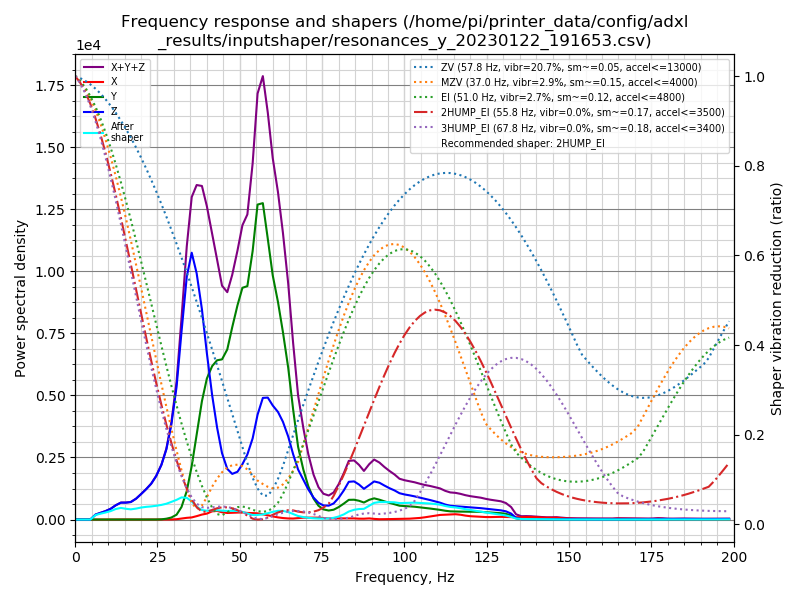

Data behind this chart, as committed beside it:
freq, psd_x, psd_y, psd_z, psd_xyz
0.0, 1.637e+01, 2.842e+02, 3.092e+02, 6.098e+02
1.5, 1.891e+01, 1.715e+02, 1.774e+02, 3.678e+02
3.1, 1.243e+01, 2.107e+01, 2.599e+01, 5.948e+01
4.6, 1.211e+01, 2.068e+01, 3.366e+02, 3.694e+02
6.2, 1.128e+01, 2.297e+01, 1.244e+03, 1.278e+03
7.7, 1.193e+01, 2.228e+01, 2.084e+03, 2.118e+03
9.2, 1.328e+01, 2.193e+01, 3.137e+03, 3.173e+03
10.8, 1.374e+01, 2.530e+01, 4.718e+03, 4.757e+03
12.3, 2.673e+01, 2.478e+01, 7.089e+03, 7.140e+03
13.9, 6.515e+01, 2.658e+01, 9.506e+03, 9.597e+03
15.4, 5.963e+01, 3.289e+01, 1.055e+04, 1.064e+04
16.9, 3.049e+01, 3.338e+01, 1.198e+04, 1.204e+04
18.5, 1.724e+01, 3.189e+01, 1.562e+04, 1.566e+04
20.0, 2.314e+01, 3.207e+01, 2.056e+04, 2.062e+04
21.6, 4.154e+01, 4.018e+01, 2.664e+04, 2.673e+04
23.1, 6.807e+01, 4.044e+01, 3.349e+04, 3.360e+04
24.6, 5.055e+01, 4.034e+01, 4.324e+04, 4.334e+04
26.2, 2.505e+01, 2.249e+02, 5.793e+04, 5.818e+04
27.7, 2.931e+01, 9.457e+02, 7.851e+04, 7.949e+04
29.2, 1.127e+02, 2.364e+03, 1.117e+05, 1.142e+05
30.8, 4.324e+02, 6.028e+03, 1.652e+05, 1.716e+05
32.3, 1.322e+03, 1.639e+04, 2.450e+05, 2.627e+05
33.9, 2.354e+03, 3.911e+04, 3.328e+05, 3.743e+05
35.4, 3.032e+03, 7.656e+04, 3.816e+05, 4.612e+05
36.9, 5.070e+03, 1.265e+05, 3.670e+05, 4.986e+05
38.5, 7.729e+03, 1.841e+05, 3.269e+05, 5.187e+05
40.0, 9.606e+03, 2.278e+05, 2.687e+05, 5.061e+05
41.6, 1.374e+04, 2.577e+05, 2.091e+05, 4.805e+05
43.1, 1.505e+04, 2.772e+05, 1.602e+05, 4.524e+05
44.6, 1.315e+04, 2.884e+05, 1.195e+05, 4.211e+05
46.2, 1.227e+04, 3.173e+05, 9.446e+04, 4.241e+05
47.7, 1.299e+04, 3.703e+05, 8.791e+04, 4.712e+05
49.3, 1.394e+04, 4.264e+05, 9.508e+04, 5.354e+05
50.8, 1.468e+04, 4.752e+05, 1.136e+05, 6.035e+05
52.3, 1.389e+04, 4.927e+05, 1.374e+05, 6.440e+05
53.9, 1.404e+04, 5.840e+05, 1.765e+05, 7.746e+05
55.4, 1.384e+04, 7.042e+05, 2.345e+05, 9.525e+05
57.0, 1.208e+04, 7.278e+05, 2.798e+05, 1.020e+06
58.5, 1.013e+04, 6.628e+05, 2.879e+05, 9.608e+05
60.0, 7.621e+03, 5.913e+05, 2.762e+05, 8.752e+05
61.6, 5.414e+03, 5.406e+05, 2.674e+05, 8.135e+05
63.1, 3.842e+03, 4.772e+05, 2.489e+05, 7.300e+05
64.7, 2.877e+03, 3.964e+05, 2.168e+05, 6.161e+05
66.2, 2.727e+03, 2.940e+05, 1.744e+05, 4.711e+05
67.7, 4.033e+03, 1.989e+05, 1.367e+05, 3.396e+05
69.3, 5.233e+03, 1.395e+05, 1.110e+05, 2.557e+05
70.8, 5.470e+03, 9.518e+04, 8.615e+04, 1.868e+05
72.4, 5.600e+03, 6.129e+04, 6.417e+04, 1.311e+05
73.9, 5.605e+03, 4.104e+04, 4.980e+04, 9.645e+04
75.4, 4.638e+03, 3.084e+04, 4.297e+04, 7.845e+04
77.0, 3.578e+03, 2.802e+04, 4.314e+04, 7.474e+04
78.5, 3.644e+03, 3.114e+04, 5.100e+04, 8.578e+04
80.0, 3.942e+03, 4.003e+04, 6.957e+04, 1.135e+05
81.6, 4.112e+03, 5.259e+04, 9.607e+04, 1.528e+05
83.1, 4.102e+03, 6.602e+04, 1.265e+05, 1.966e+05
84.7, 3.929e+03, 6.774e+04, 1.303e+05, 2.020e+05
86.2, 3.040e+03, 6.530e+04, 1.218e+05, 1.901e+05
87.7, 2.958e+03, 6.023e+04, 1.087e+05, 1.719e+05
89.3, 4.153e+03, 7.110e+04, 1.241e+05, 1.994e+05
90.8, 2.431e+03, 7.768e+04, 1.396e+05, 2.197e+05
... 70 more rows
